Image classification data set "data_small" (kmsumanth1/Computer-Vision-Based-Food-Recognition-and-Personalized-Nutrition-Tracking-System on GitHub). Class labels (80): aloo gobi, aloo methi, aloo mutter, aloo paratha, amritsari kulcha, anda curry, balushahi, banana chips, besan laddu, bhindi masala, biryani, boondi laddu, chaas, chana masala, chapati, chicken pizza, chicken wings, chikki, chivda, chole bhature, dabeli, dal khichdi, dhokla, falooda, fish curry, gajar ka halwa, garlic bread, garlic naan, ghevar, grilled sandwich, gujhia, gulab jamun, hara bhara kabab, idiyappam, idli, jalebi, kaju katli, khakhra, kheer, kulfi, margherita pizza, masala dosa, masala papad, medu vada, misal pav, modak, moong dal halwa, murukku, mysore pak, navratan korma, neer dosa, onion pakoda, palak paneer, paneer masala, paneer pizza, pani puri, paniyaram, papdi chaat, patrode, pav bhaji, pepperoni pizza, phirni, poha, pongal, puri bhaji, rajma chawal, rasgulla, rava dosa, sabudana khichdi, sabudana vada, samosa, seekh kebab, set dosa, sev puri, solkadhi, steamed momo, thali, thukpa, uttapam, vada pav.

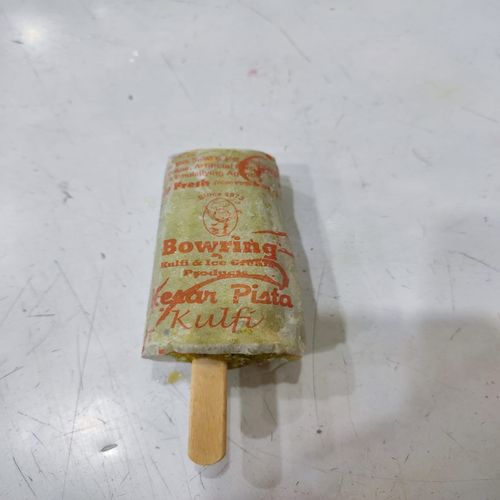
Label: kulfi

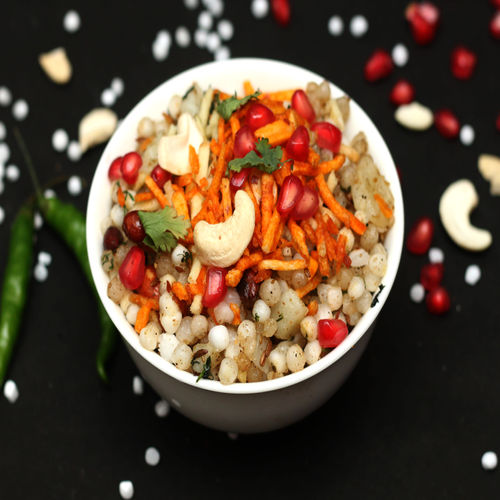
Label: sabudana khichdi

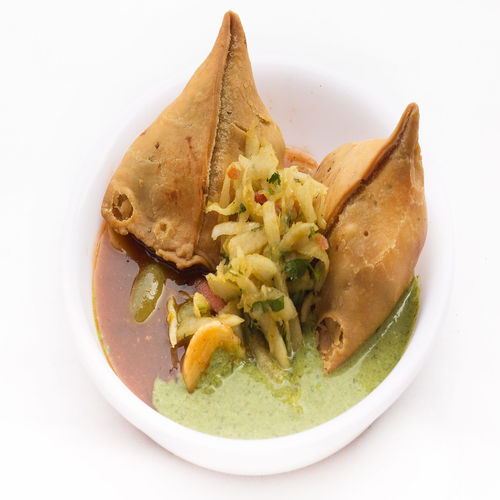
Label: samosa

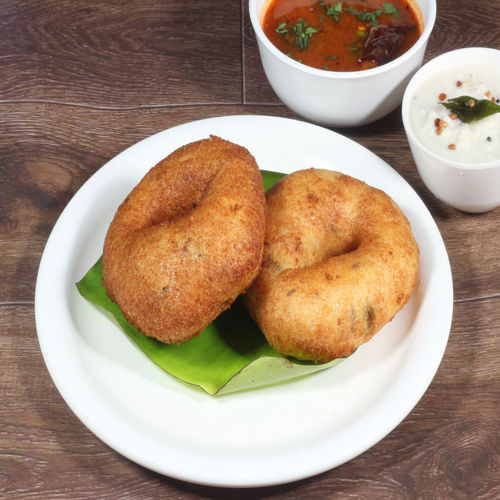
Label: medu vada

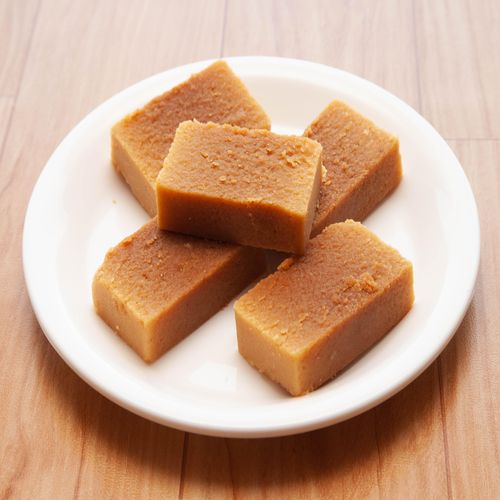
Label: mysore pak

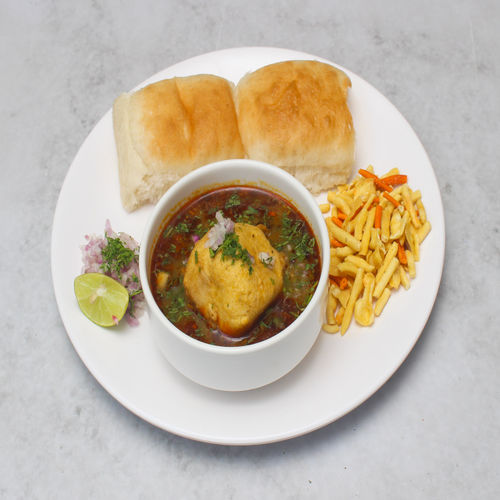
Label: misal pav
